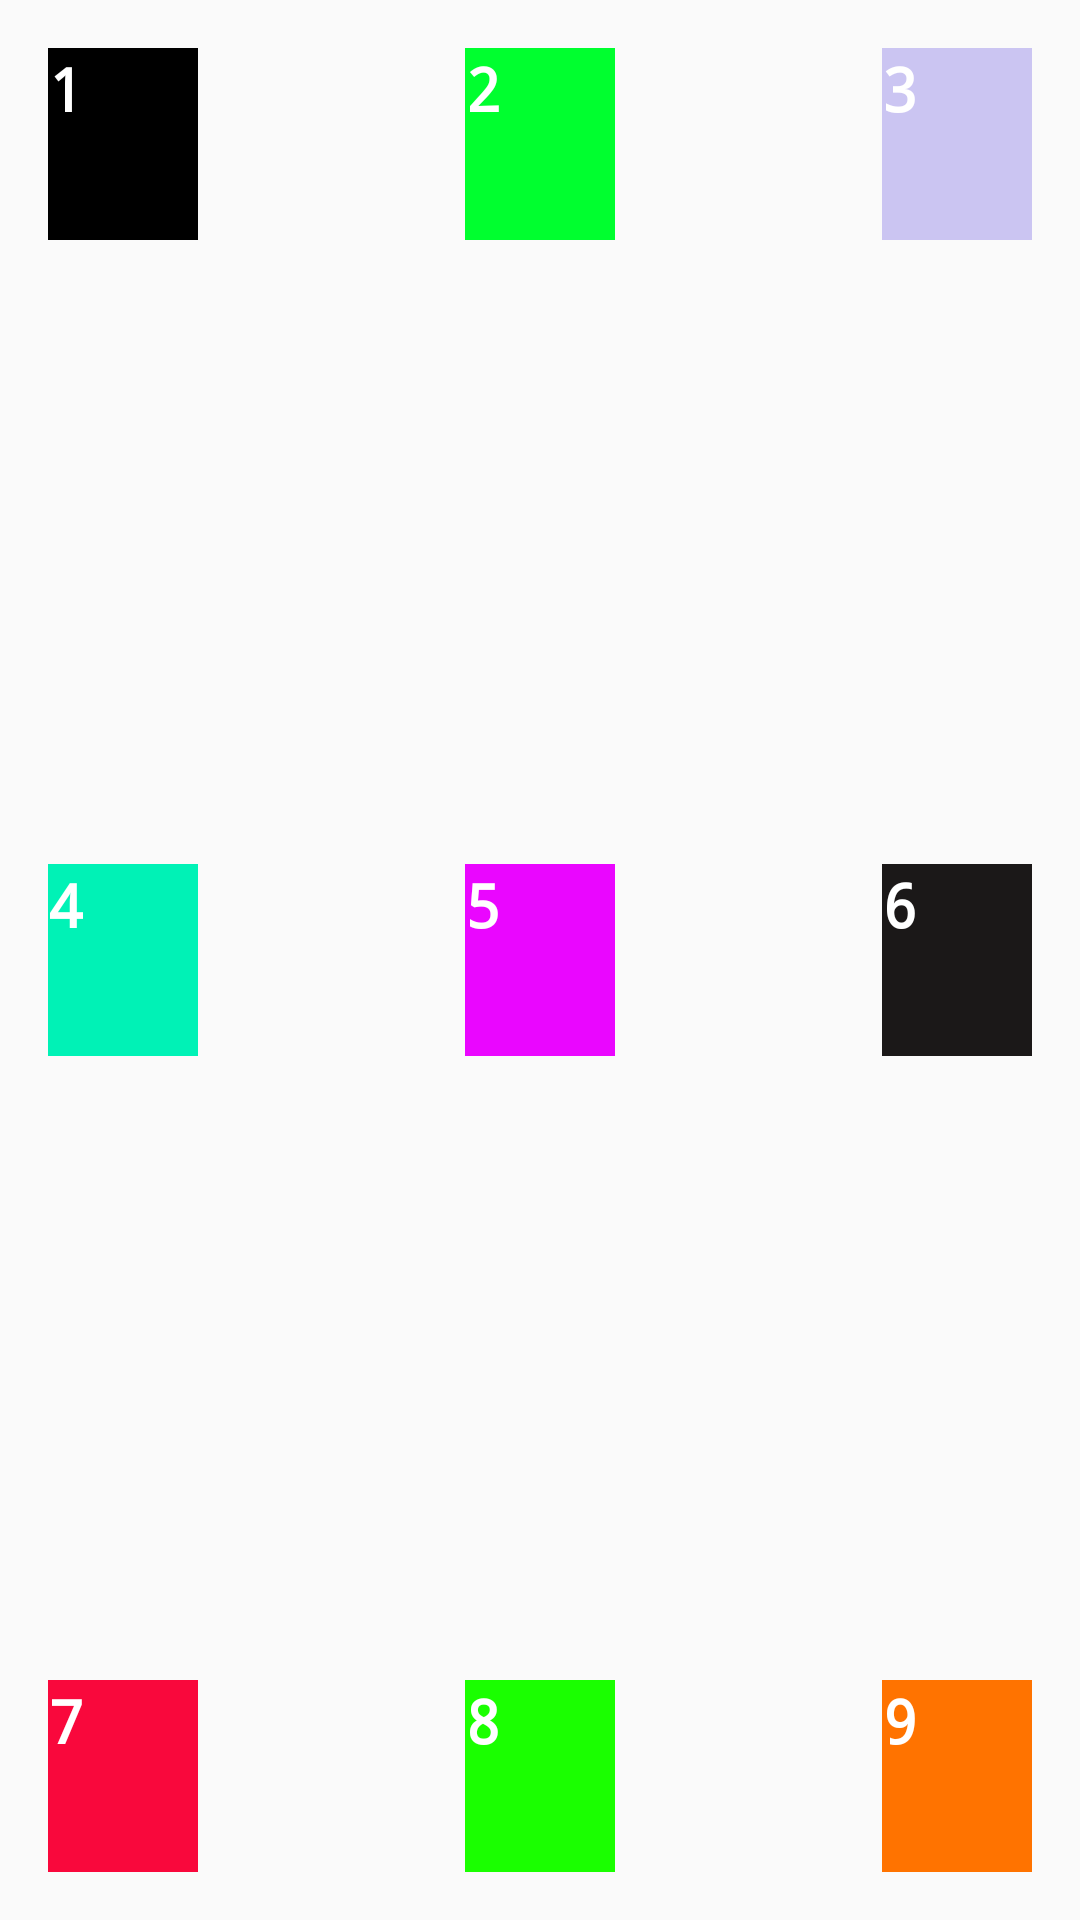

Here is an Android app screen rendered from its layout file. Give the layout XML and the strings, colors and styles it references.
<!-- AndroidManifest.xml: application theme AppTheme -->
<!-- res/layout/activity_relative.xml -->
<?xml version="1.0" encoding="utf-8"?>
<RelativeLayout xmlns:android="http://schemas.android.com/apk/res/android"
                android:padding="16dp"
                android:layout_width="match_parent"
                android:layout_height="match_parent">

    <TextView
            android:layout_width="50dp"
            android:layout_height="64dp"
            android:background="#000000"
            android:text="1"
            android:textSize="20sp"
            android:textColor="#ffffff"
            android:layout_alignParentTop="true"/>

    <TextView
            android:layout_width="50dp"
            android:layout_height="64dp"
            android:background="#00ff2f"
            android:text="2"
            android:textSize="20sp"
            android:textColor="#ffffff"
            android:layout_centerHorizontal="true"/>

    <TextView
            android:layout_width="50dp"
            android:layout_height="64dp"
            android:text="3"
            android:textSize="20sp"
            android:textColor="#ffffff"
            android:background="#b1b7afef"
            android:layout_alignParentRight="true"/>

    <TextView
            android:layout_width="50dp"
            android:layout_height="64dp"
            android:background="#00f2b6"
            android:text="4"
            android:textSize="20sp"
            android:textColor="#ffffff"
            android:layout_centerVertical="true"/>

    <TextView
            android:layout_width="50dp"
            android:layout_height="64dp"
            android:background="#ea06ff"
            android:text="5"
            android:textSize="20sp"
            android:textColor="#ffffff"
            android:layout_centerInParent="true"/>

    <TextView
            android:layout_width="50dp"
            android:layout_height="64dp"
            android:background="#1b1818"
            android:text="6"
            android:textSize="20sp"
            android:textColor="#ffffff"
            android:layout_centerVertical="true"
            android:layout_alignParentRight="true"/>

    <TextView
            android:layout_width="50dp"
            android:layout_height="64dp"
            android:background="#f9083c"
            android:text="7"
            android:textSize="20sp"
            android:textColor="#ffffff"
            android:layout_alignParentBottom="true"/>

    <TextView
            android:layout_width="50dp"
            android:layout_height="64dp"
            android:background="#1aff00"
            android:text="8"
            android:textSize="20sp"
            android:textColor="#ffffff"
            android:layout_centerHorizontal="true"
            android:layout_alignParentBottom="true"/>

    <TextView
            android:layout_width="50dp"
            android:layout_height="64dp"
            android:background="#ff7300"
            android:text="9"
            android:textSize="20sp"
            android:textColor="#ffffff"
            android:layout_alignParentBottom="true"
            android:layout_alignParentRight="true"/>

</RelativeLayout>
<!-- resources referenced by this layout -->
<resources>
  <style name="AppTheme" parent="Theme.AppCompat.Light.DarkActionBar">
          
          <item name="colorPrimary">@color/colorPrimary</item>
          <item name="colorPrimaryDark">@color/colorPrimaryDark</item>
          <item name="colorAccent">@color/colorAccent</item>
          <item name="android:textColor">@color/colorBlack</item>
          <item name="android:fontFamily">monospace</item>
          <item name="android:textStyle">bold</item>
      </style>
  <color name="colorPrimary">#008577</color>
  <color name="colorPrimaryDark">#00574B</color>
  <color name="colorAccent">#D81B60</color>
  <color name="colorBlack">#000000</color>'
</resources>
